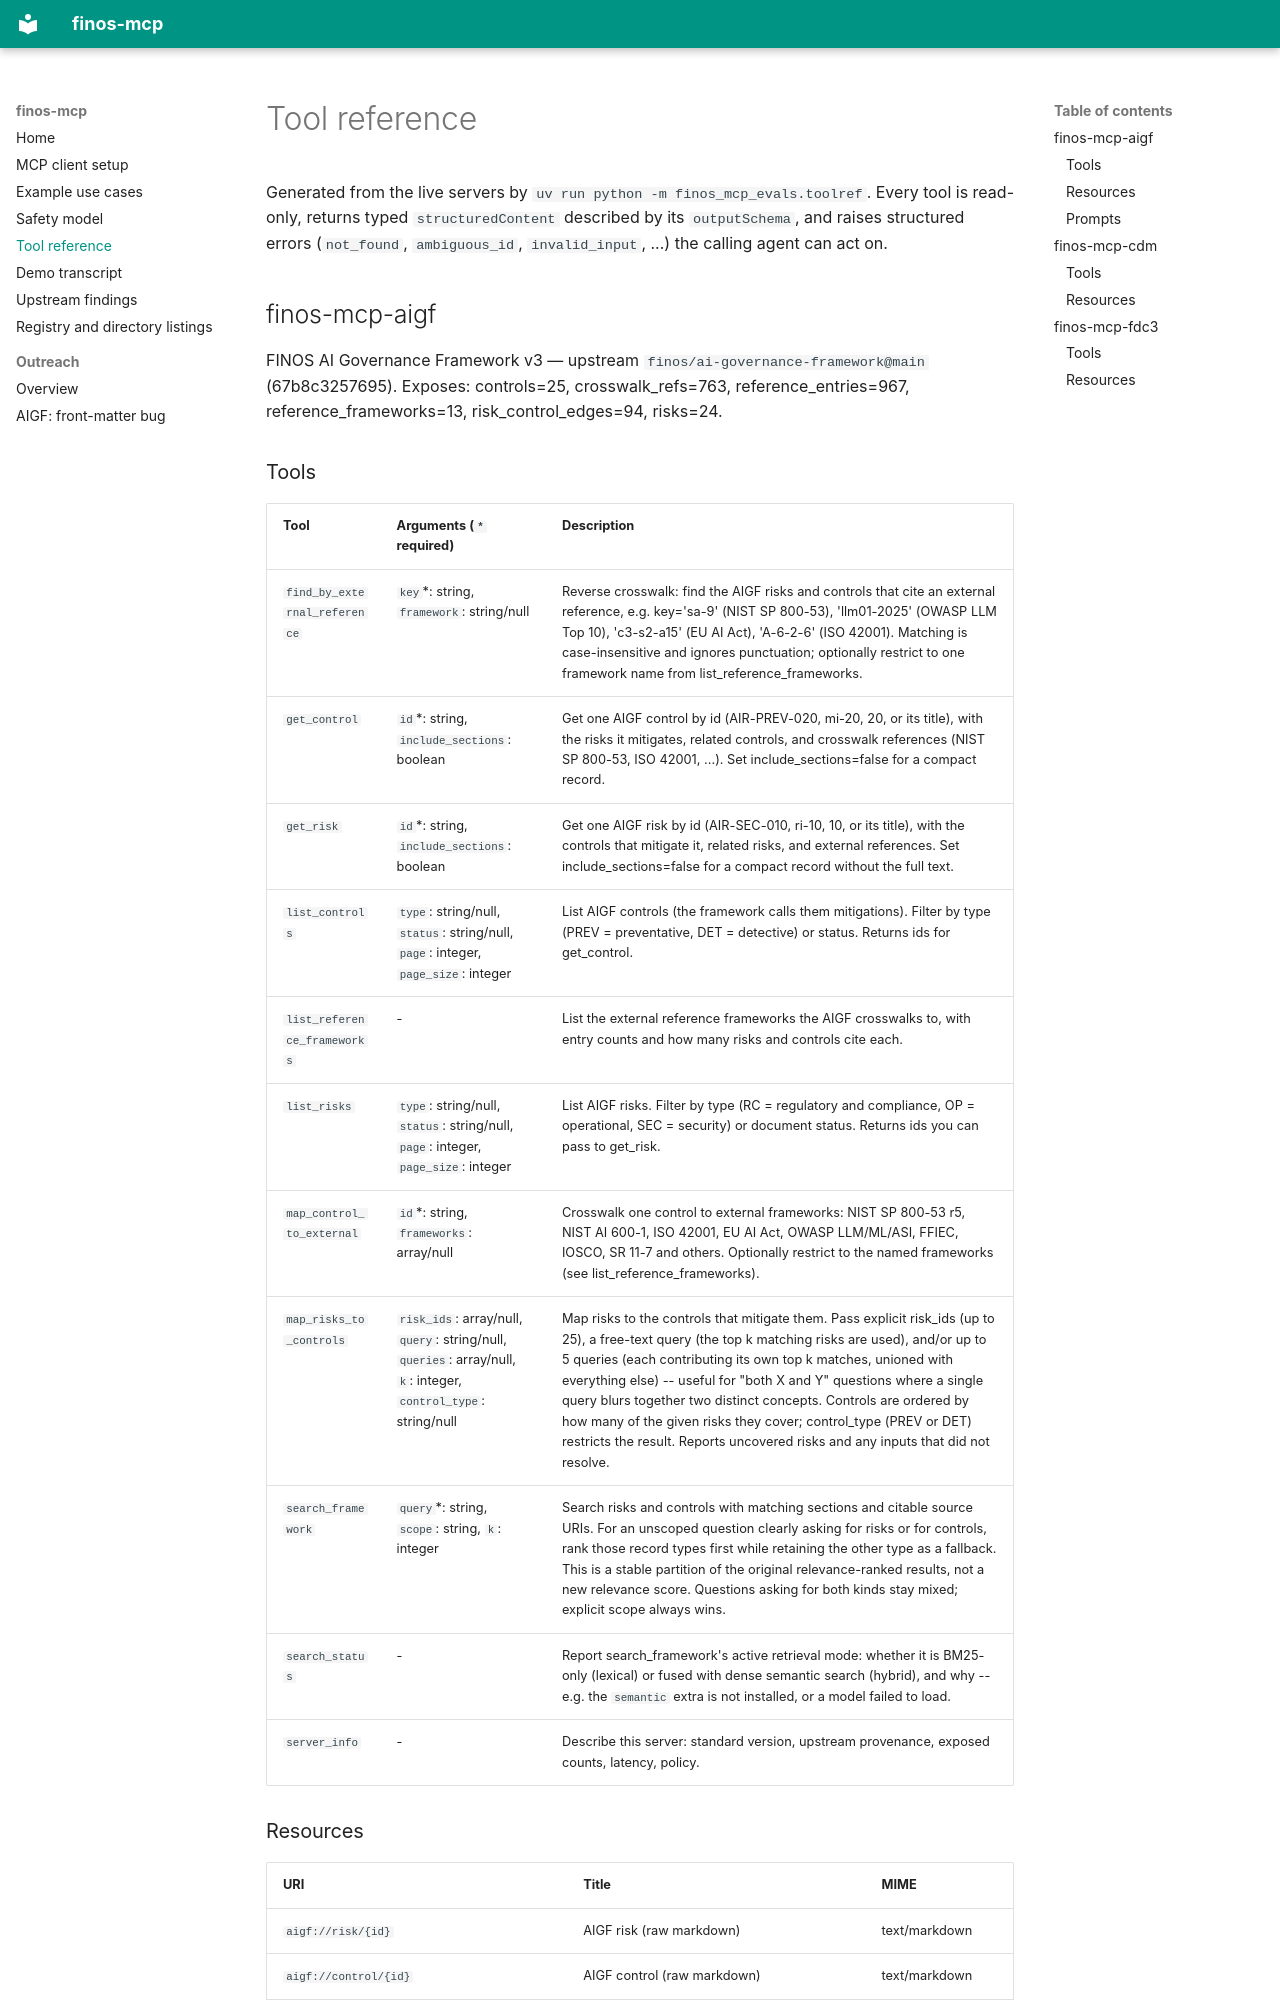

repository: vardhjain/finos-mcp · page: tools/index.html · generator: mkdocs

# Tool reference

Generated from the live servers by `uv run python -m finos_mcp_evals.toolref`. Every tool is read-only, returns typed `structuredContent` described by its `outputSchema`, and raises structured errors (`not_found`, `ambiguous_id`, `invalid_input`, ...) the calling agent can act on.

## finos-mcp-aigf

FINOS AI Governance Framework v3 — upstream `finos/ai-governance-framework@main` (67b8c3257695). Exposes: controls=25, crosswalk_refs=763, reference_entries=967, reference_frameworks=13, risk_control_edges=94, risks=24.
